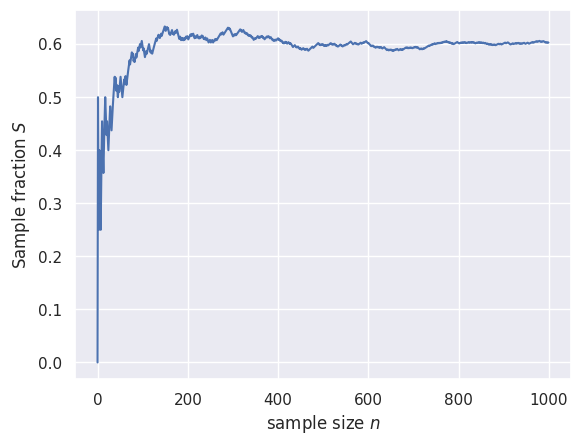

Python code for this plot: (Note: this script raises an exception after producing the figure.)
#| output: false
#Import packages
import numpy as np
import pandas as pd
import seaborn as sns
import matplotlib.pyplot as plt
%matplotlib inline
sns.set()

#| fig-cap: Simulating the Law of Large Numbers
rng = np.random.default_rng(42)  # Set seed for PRNG
k = 10**3 # largest number of draws
F = 0.6 # True urn fraction of red balls
data = rng.binomial(1, F, k)  # draw balls from urn

x = np.arange(k)  # number of draws
S = np.zeros(k)  # array to store calculations of S 

# Loop over number of draws and calculate S
for i in x:
    S[i] = np.mean(data[:i+1])

plt.plot(x, S)
plt.xlabel('sample size $n$')
plt.ylabel('Sample fraction $S$');


#| echo: false
from IPython.display import Image
Image("../../img/saturn-laplace.png")